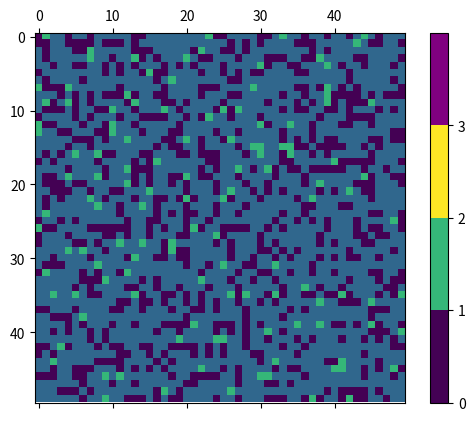

This chart was generated by the following Python code:
import numpy as np
import matplotlib.pyplot as plt
import matplotlib.animation as animation

# Define constants
GRID_SIZE = 50
INITIAL_INFECTION_RADIUS = 1
MAX_INFECTION_RADIUS = 3
INITIAL_INFECTION_RATE = 0.05
MAX_INFECTION_RATE = 0.3
INFECTION_RATE_INCREMENT = 0.01
RECOVERY_RATE = 0.02

# Define cell states
EMPTY = 0
HEALTHY = 1
INFECTED = 2
RECOVERED = 3

# Initialize the grid with random healthy cells and a few infected cells
grid = np.random.choice([EMPTY, HEALTHY], size=(GRID_SIZE, GRID_SIZE), p=[0.3, 0.7])
infected_indices = np.random.choice(np.arange(GRID_SIZE**2), size=(GRID_SIZE**2)//20, replace=False)
grid.ravel()[infected_indices] = INFECTED

# Infection parameters
current_infection_rate = INITIAL_INFECTION_RATE
current_infection_radius = INITIAL_INFECTION_RADIUS

def move_away(row, col, grid):
    directions = [(-1, 0), (1, 0), (0, -1), (0, 1)]
    np.random.shuffle(directions)
    for d in directions:
        new_row, new_col = row + d[0], col + d[1]
        if 0 <= new_row < GRID_SIZE and 0 <= new_col < GRID_SIZE and grid[new_row, new_col] == EMPTY:
            return new_row, new_col
    return row, col

def update_grid(grid):
    global current_infection_rate, current_infection_radius
    new_grid = grid.copy()
    for row in range(GRID_SIZE):
        for col in range(GRID_SIZE):
            if grid[row, col] == INFECTED:
                # Chance to recover
                if np.random.rand() < RECOVERY_RATE:
                    new_grid[row, col] = RECOVERED
                # Spread to neighbors
                for dx in range(-current_infection_radius, current_infection_radius + 1):
                    for dy in range(-current_infection_radius, current_infection_radius + 1):
                        if 0 <= row + dx < GRID_SIZE and 0 <= col + dy < GRID_SIZE:
                            if grid[row + dx, col + dy] == HEALTHY:
                                if np.random.rand() < current_infection_rate:
                                    new_grid[row + dx, col + dy] = INFECTED
            elif grid[row, col] == HEALTHY:
                # Move away from infected cells
                for dx in range(-current_infection_radius, current_infection_radius + 1):
                    for dy in range(-current_infection_radius, current_infection_radius + 1):
                        if 0 <= row + dx < GRID_SIZE and 0 <= col + dy < GRID_SIZE:
                            if grid[row + dx, col + dy] == INFECTED:
                                new_row, new_col = move_away(row, col, new_grid)
                                new_grid[new_row, new_col] = HEALTHY
                                new_grid[row, col] = EMPTY
                                break
    # Increase infection rate and radius over time
    if current_infection_rate < MAX_INFECTION_RATE:
        current_infection_rate += INFECTION_RATE_INCREMENT
    if current_infection_radius < MAX_INFECTION_RADIUS:
        current_infection_radius += 1
    return new_grid

def update(data):
    global grid
    grid = update_grid(grid)
    mat.set_data(grid)
    return [mat]

fig, ax = plt.subplots()
cmap = plt.cm.get_cmap("viridis", 4)
cmap.set_under(color='black')  # color for EMPTY cells
cmap.set_over(color='purple')  # color for INFECTED cells
bounds = [EMPTY, HEALTHY, INFECTED, RECOVERED, 4]
norm = plt.Normalize(0, 3)
mat = ax.matshow(grid, cmap=cmap, norm=norm)
ani = animation.FuncAnimation(fig, update, interval=500, save_count=50)

plt.colorbar(mat, boundaries=bounds, ticks=[EMPTY, HEALTHY, INFECTED, RECOVERED])

plt.show()
